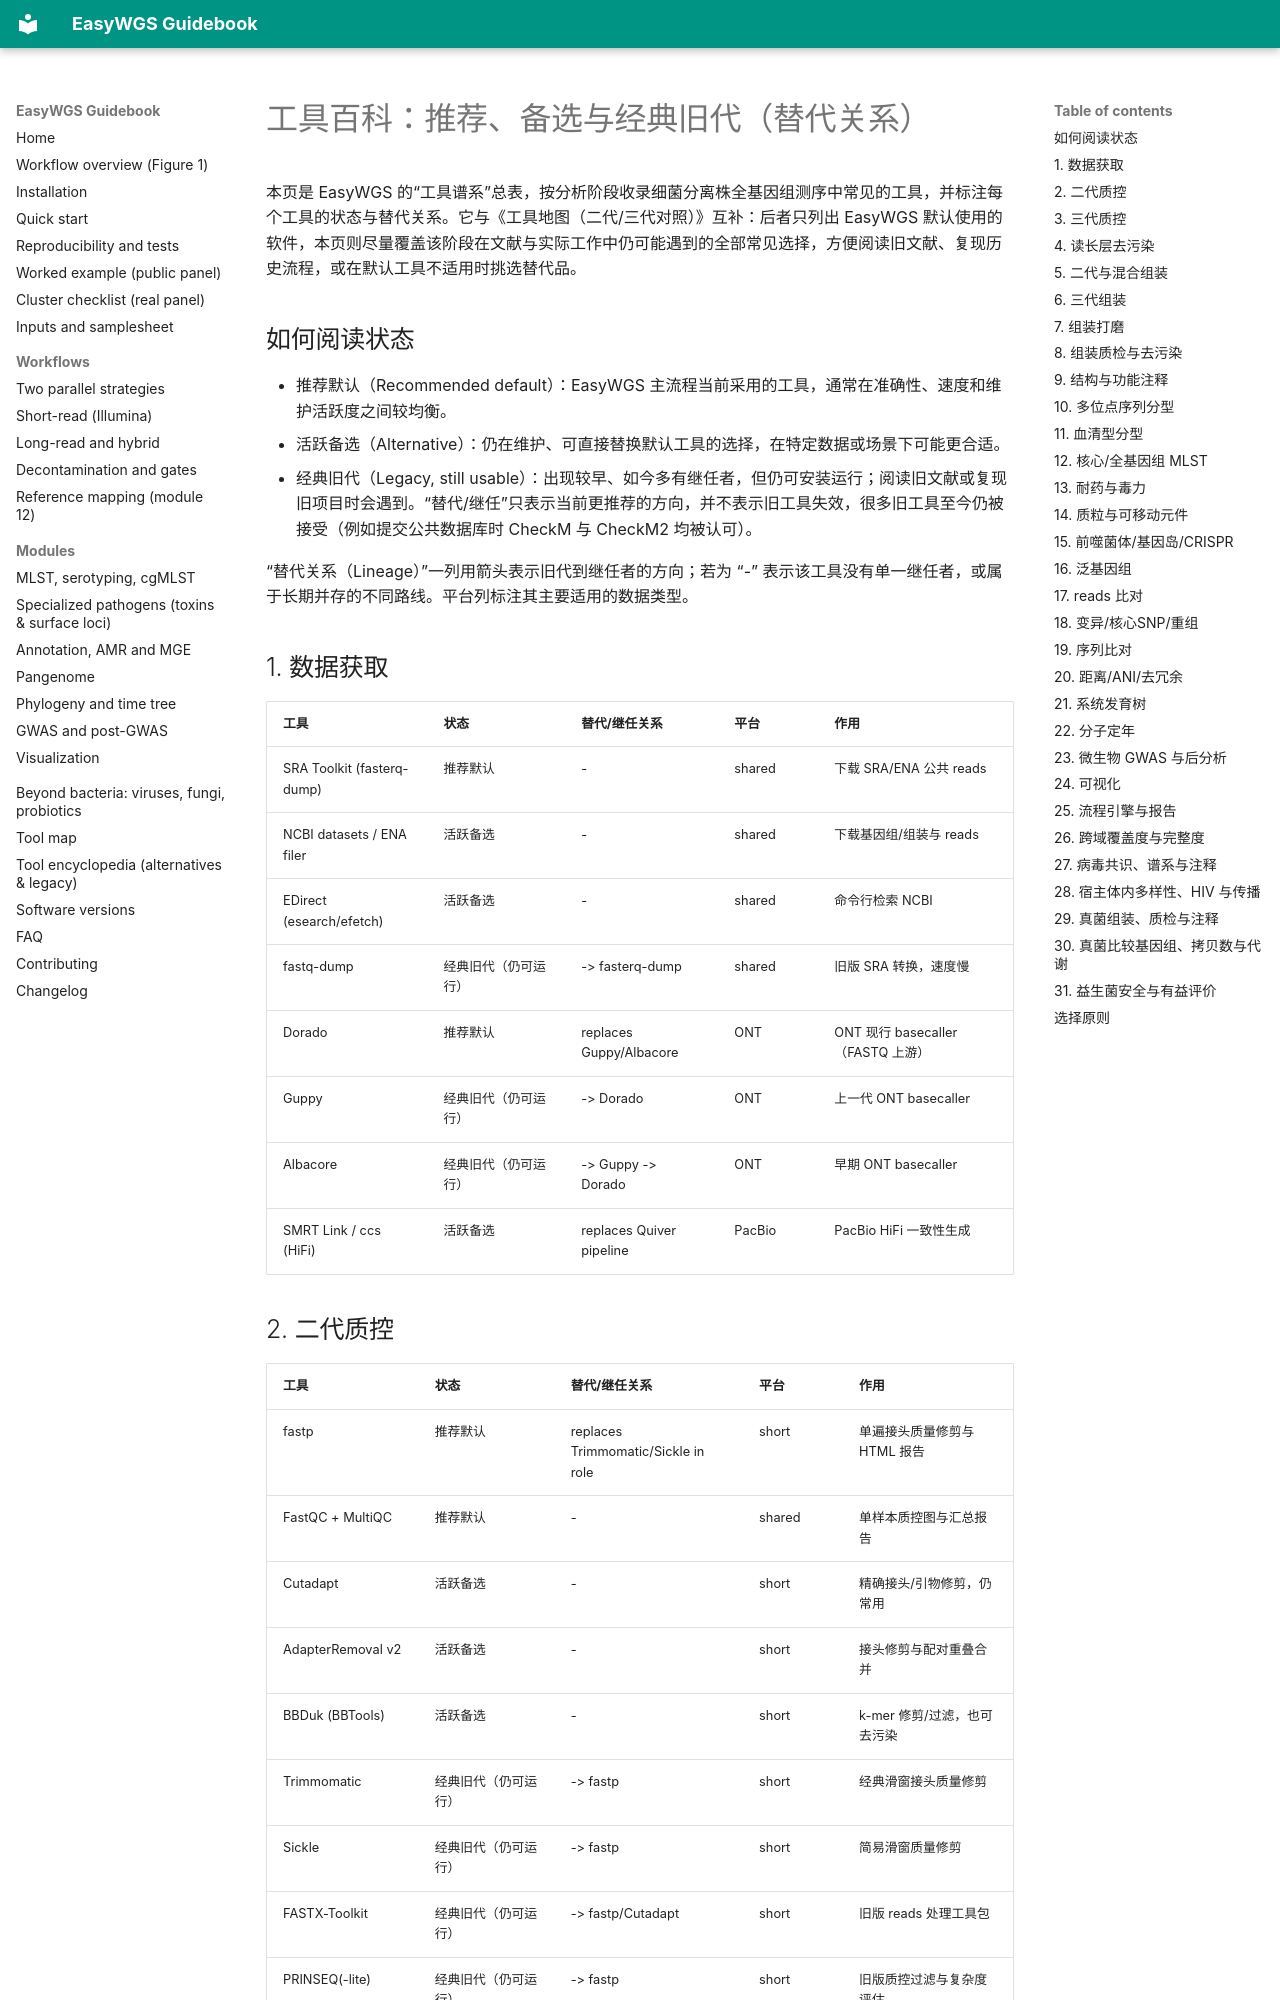

repository: LLQ95/EasyWGS · page: alternative-tools.zh/index.html · generator: mkdocs

# 工具百科：推荐、备选与经典旧代（替代关系）

本页是 EasyWGS 的“工具谱系”总表，按分析阶段收录细菌分离株全基因组测序中常见的工具，并标注每个工具的状态与替代关系。它与《工具地图（二代/三代对照）》互补：后者只列出 EasyWGS 默认使用的软件，本页则尽量覆盖该阶段在文献与实际工作中仍可能遇到的全部常见选择，方便阅读旧文献、复现历史流程，或在默认工具不适用时挑选替代品。

## 如何阅读状态

- 推荐默认（Recommended default）：EasyWGS 主流程当前采用的工具，通常在准确性、速度和维护活跃度之间较均衡。
- 活跃备选（Alternative）：仍在维护、可直接替换默认工具的选择，在特定数据或场景下可能更合适。
- 经典旧代（Legacy, still usable）：出现较早、如今多有继任者，但仍可安装运行；阅读旧文献或复现旧项目时会遇到。“替代/继任”只表示当前更推荐的方向，并不表示旧工具失效，很多旧工具至今仍被接受（例如提交公共数据库时 CheckM 与 CheckM2 均被认可）。

“替代关系（Lineage）”一列用箭头表示旧代到继任者的方向；若为 “-” 表示该工具没有单一继任者，或属于长期并存的不同路线。平台列标注其主要适用的数据类型。

## 1. 数据获取

| 工具 | 状态 | 替代/继任关系 | 平台 | 作用 |
| --- | --- | --- | --- | --- |
| SRA Toolkit (fasterq-dump) | 推荐默认 | - | shared | 下载 SRA/ENA 公共 reads |
| NCBI datasets / ENA filer | 活跃备选 | - | shared | 下载基因组/组装与 reads |
| EDirect (esearch/efetch) | 活跃备选 | - | shared | 命令行检索 NCBI |
| fastq-dump | 经典旧代（仍可运行） | -> fasterq-dump | shared | 旧版 SRA 转换，速度慢 |
| Dorado | 推荐默认 | replaces Guppy/Albacore | ONT | ONT 现行 basecaller（FASTQ 上游） |
| Guppy | 经典旧代（仍可运行） | -> Dorado | ONT | 上一代 ONT basecaller |
| Albacore | 经典旧代（仍可运行） | -> Guppy -> Dorado | ONT | 早期 ONT basecaller |
| SMRT Link / ccs (HiFi) | 活跃备选 | replaces Quiver pipeline | PacBio | PacBio HiFi 一致性生成 |
